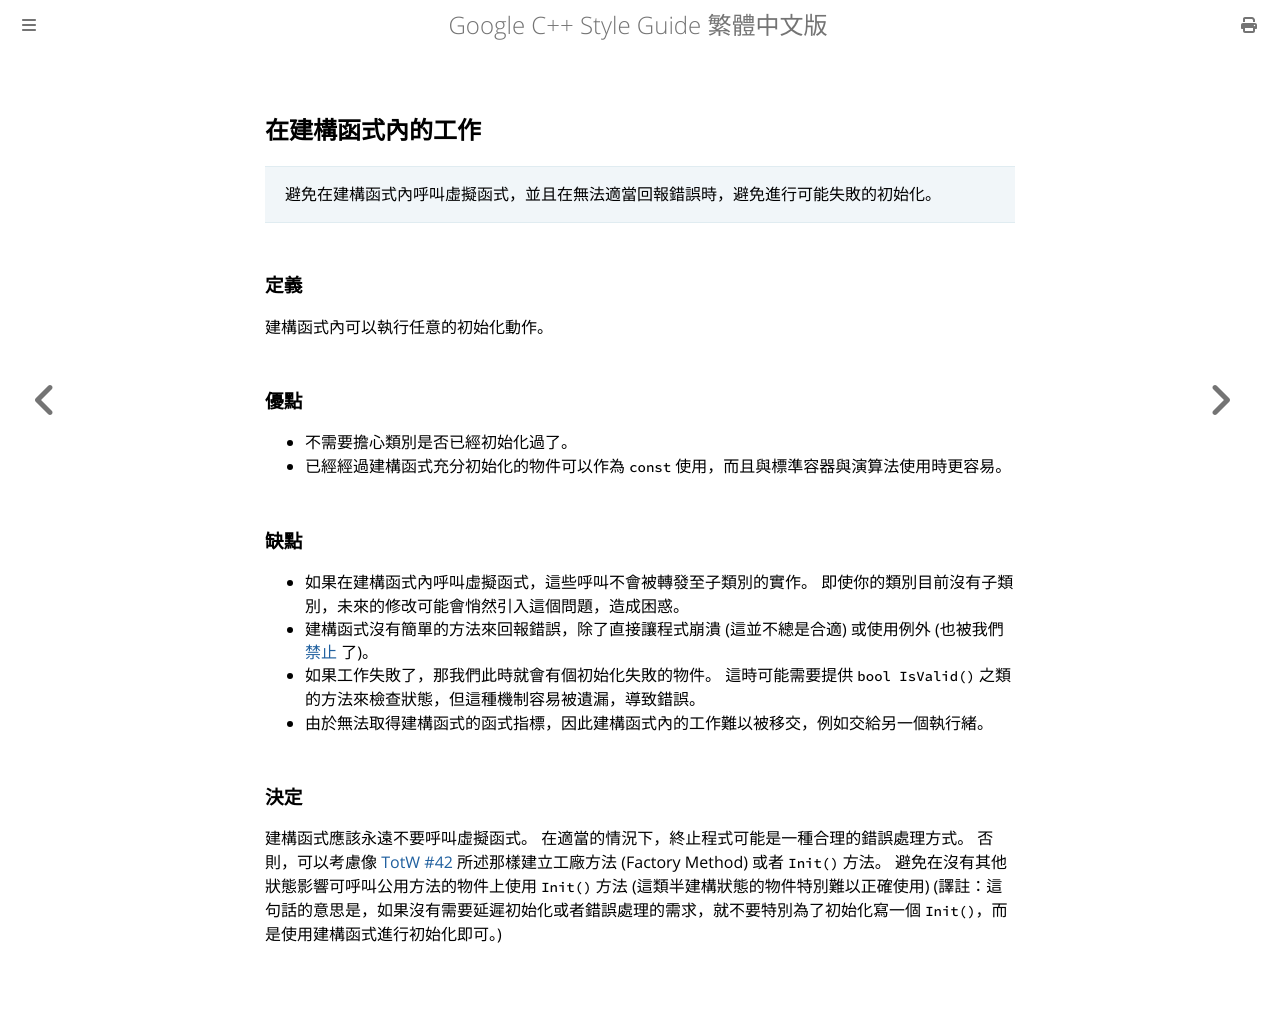

repository: SLMT/google-cpp-style-guide-zh-tw · page: classes/doing-work-in-constructor.html · generator: mdbook

## 在建構函式內的工作

> 避免在建構函式內呼叫虛擬函式，並且在無法適當回報錯誤時，避免進行可能失敗的初始化。

### 定義

建構函式內可以執行任意的初始化動作。

### 優點

- 不需要擔心類別是否已經初始化過了。
- 已經經過建構函式充分初始化的物件可以作為 `const` 使用，而且與標準容器與演算法使用時更容易。

### 缺點

- 如果在建構函式內呼叫虛擬函式，這些呼叫不會被轉發至子類別的實作。 即使你的類別目前沒有子類別，未來的修改可能會悄然引入這個問題，造成困惑。
- 建構函式沒有簡單的方法來回報錯誤，除了直接讓程式崩潰 (這並不總是合適) 或使用例外 (也被我們 [禁止](../other-cpp-features/exceptions.md) 了)。
- 如果工作失敗了，那我們此時就會有個初始化失敗的物件。 這時可能需要提供 `bool IsValid()` 之類的方法來檢查狀態，但這種機制容易被遺漏，導致錯誤。
- 由於無法取得建構函式的函式指標，因此建構函式內的工作難以被移交，例如交給另一個執行緒。

### 決定

建構函式應該永遠不要呼叫虛擬函式。 在適當的情況下，終止程式可能是一種合理的錯誤處理方式。 否則，可以考慮像 [TotW #42](https://abseil.io/tips/42) 所述那樣建立工廠方法 (Factory Method) 或者 `Init()` 方法。 避免在沒有其他狀態影響可呼叫公用方法的物件上使用 `Init()` 方法 (這類半建構狀態的物件特別難以正確使用) (譯註：這句話的意思是，如果沒有需要延遲初始化或者錯誤處理的需求，就不要特別為了初始化寫一個 `Init()`，而是使用建構函式進行初始化即可。)
